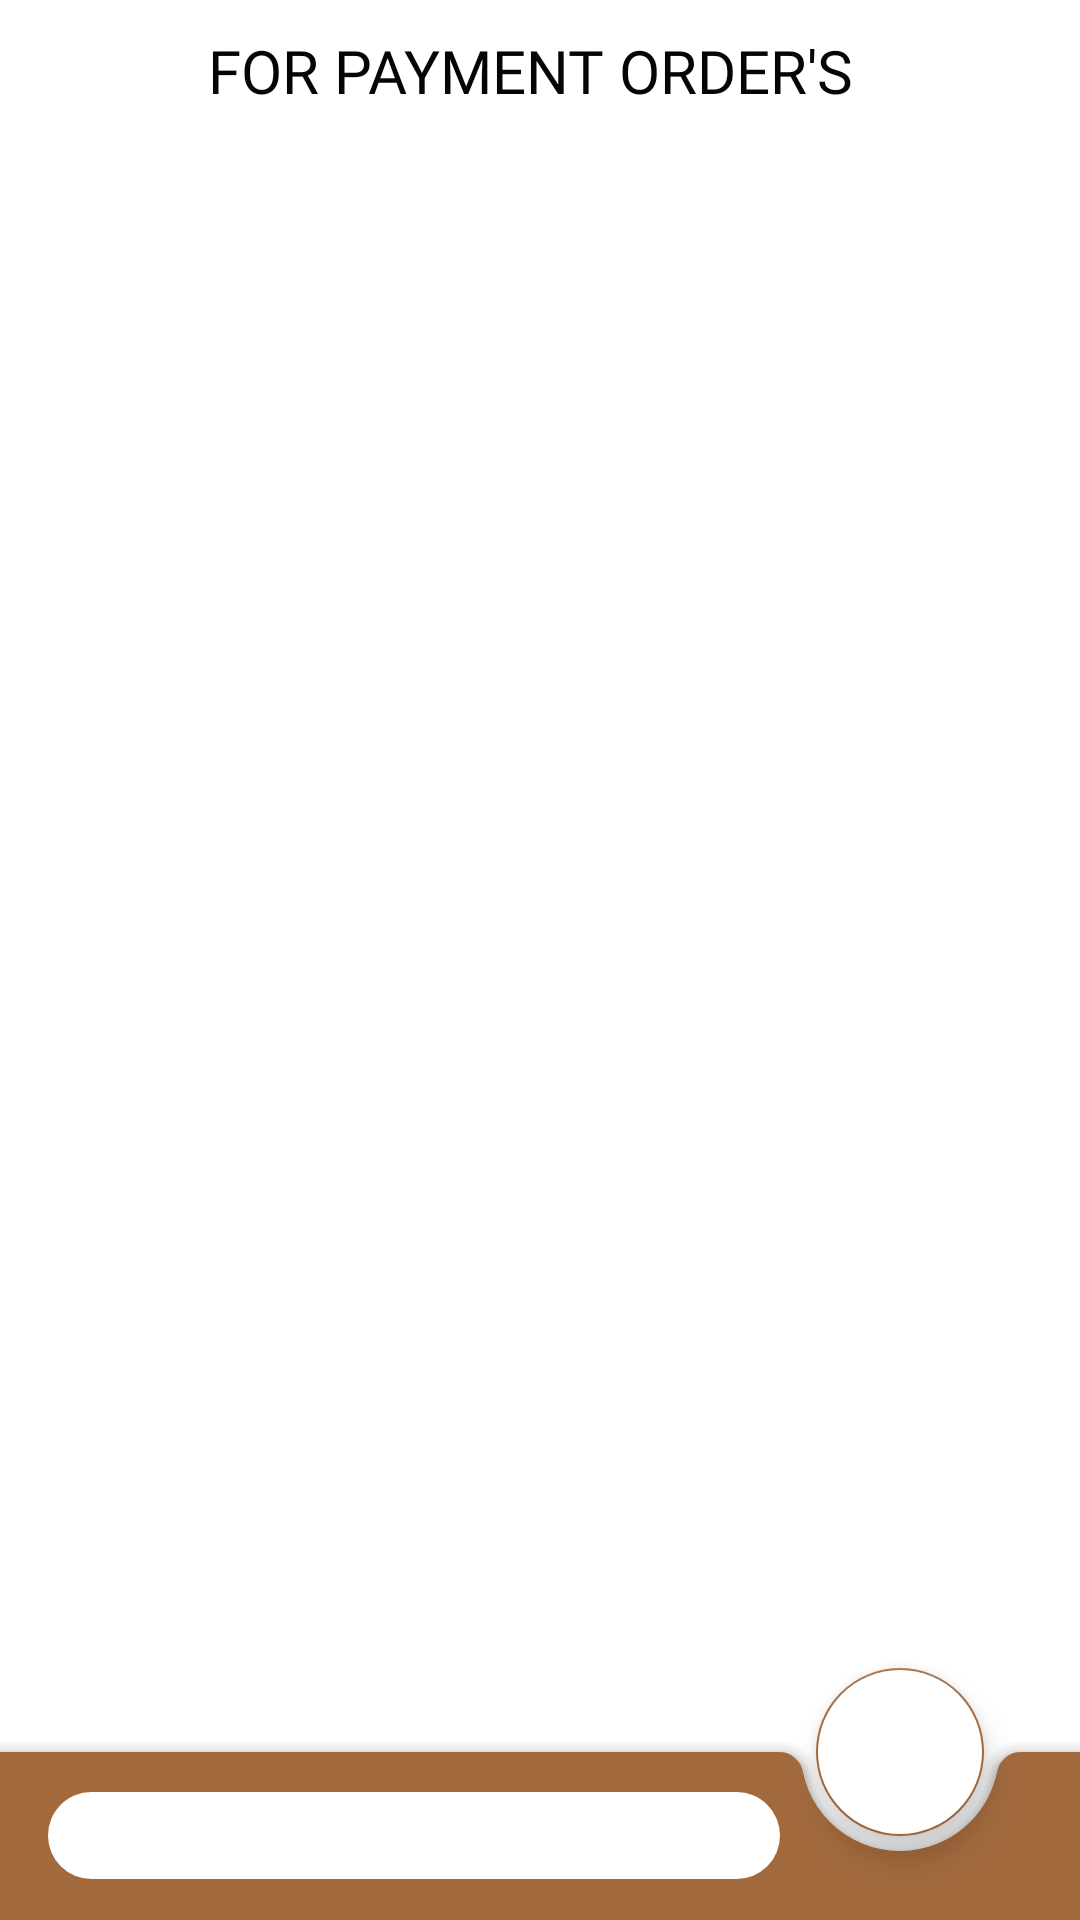

This screen was rendered from an Android layout file. Write that file and the resources it references.
<!-- AndroidManifest.xml: application theme Theme.HouseofCoffee -->
<!-- res/layout/activity_admin_cashier.xml -->
<?xml version="1.0" encoding="utf-8"?>
<androidx.constraintlayout.widget.ConstraintLayout xmlns:android="http://schemas.android.com/apk/res/android"
    xmlns:app="http://schemas.android.com/apk/res-auto"
    xmlns:tools="http://schemas.android.com/tools"
    android:layout_width="match_parent"
    android:layout_height="match_parent"
    tools:context=".ADMIN_PANEL.AdminCashier">




    <TextView
        android:textColor="@color/black_overlay"
        android:textSize="20sp"
        android:fontFamily="@font/coffe_font"
        android:id="@+id/textView"
        android:layout_width="wrap_content"
        android:layout_height="wrap_content"
        android:layout_marginStart="176dp"
        android:layout_marginTop="10dp"
        android:layout_marginEnd="177dp"
        android:text="FOR PAYMENT ORDER'S "
        app:layout_constraintBottom_toTopOf="@+id/RecyclerNtr"
        app:layout_constraintEnd_toEndOf="parent"
        app:layout_constraintStart_toStartOf="parent"
        app:layout_constraintTop_toTopOf="parent" />


    <androidx.coordinatorlayout.widget.CoordinatorLayout
        android:layout_width="match_parent"
        android:layout_height="match_parent">

        <com.google.android.material.bottomappbar.BottomAppBar
            android:paddingRight="100dp"
            app:fabAlignmentMode="end"
            app:fabCradleRoundedCornerRadius="8dp"
            android:id="@+id/bottomAppbar"
            android:layout_width="match_parent"
            android:layout_height="wrap_content"
            android:layout_gravity="bottom"
            app:backgroundTint="@color/colorPrimary"
            style="@style/Widget.MaterialComponents.BottomAppBar">

            <EditText
                android:layout_marginEnd="100dp"
                android:textSize="20sp"
                android:padding="1dp"
                android:paddingStart="5dp"
                android:id="@+id/searchTask"
                android:background="@drawable/white_border"
                android:layout_width="match_parent"
                android:layout_height="wrap_content"
                android:inputType="textShortMessage"/>

        </com.google.android.material.bottomappbar.BottomAppBar>

        <com.google.android.material.floatingactionbutton.FloatingActionButton
            app:backgroundTint="@color/colorPrimary"
            android:backgroundTint="@color/white"
            android:src="@drawable/outline_refresh_24"
            app:iconTint="@color/colorPrimary"
            app:rippleColor="@color/colorAccent"
            app:tint="@color/colorPrimary"
            app:layout_anchor="@+id/bottomAppbar"
            android:id="@+id/taskActionButton"
            android:layout_width="wrap_content"
            android:layout_height="wrap_content" />

    </androidx.coordinatorlayout.widget.CoordinatorLayout>

    <include layout="@layout/content_admin_cashier" />
</androidx.constraintlayout.widget.ConstraintLayout>
<!-- res/layout/content_admin_cashier.xml (included above) -->
<?xml version="1.0" encoding="utf-8"?>
<LinearLayout xmlns:android="http://schemas.android.com/apk/res/android"
    xmlns:app="http://schemas.android.com/apk/res-auto"
    android:layout_width="match_parent"
    android:layout_height="match_parent"
    app:layout_behavior="@string/appbar_scrolling_view_behavior">

    <androidx.recyclerview.widget.RecyclerView
        android:layout_marginBottom="100dp"
        android:layout_marginTop="30dp"
        android:id="@+id/RecyclerNtr"
        android:layout_width="match_parent"
        android:layout_height="match_parent">

    </androidx.recyclerview.widget.RecyclerView>


</LinearLayout>
<!-- resources referenced by this layout -->
<resources>
  <color name="black_overlay">#050505</color>
  <color name="colorAccent">#FFAB00</color>
  <color name="colorPrimary">#A2693D</color>
  <color name="white">#FFFFFFFF</color>
  <!-- drawable white_border (drawable) -->
  <?xml version="1.0" encoding="utf-8"?>
  <shape xmlns:android="http://schemas.android.com/apk/res/android" android:shape="rectangle" >
      <solid android:color="@color/white"></solid>
      <corners android:radius="30dp"/>
  
  </shape>
  <style name="Theme.HouseofCoffee" parent="Theme.MaterialComponents.DayNight.NoActionBar">
          
          <item name="colorPrimary">@color/colorPrimaryDark</item>
          <item name="colorPrimaryVariant">@color/colorPrimary</item>
          <item name="colorOnPrimary">@color/white</item>
          
          <item name="colorSecondary">@color/teal_200</item>
          <item name="colorSecondaryVariant">@color/teal_700</item>
          <item name="colorOnSecondary">@color/black</item>
          
          <item name="android:statusBarColor">?attr/colorPrimaryVariant</item>
          
      </style>
  <color name="colorPrimaryDark">#C09879</color>
  <color name="teal_200">#A2693D</color>
  <color name="teal_700">#FF018786</color>
  <color name="black">#FFFFFFFF</color>
</resources>
